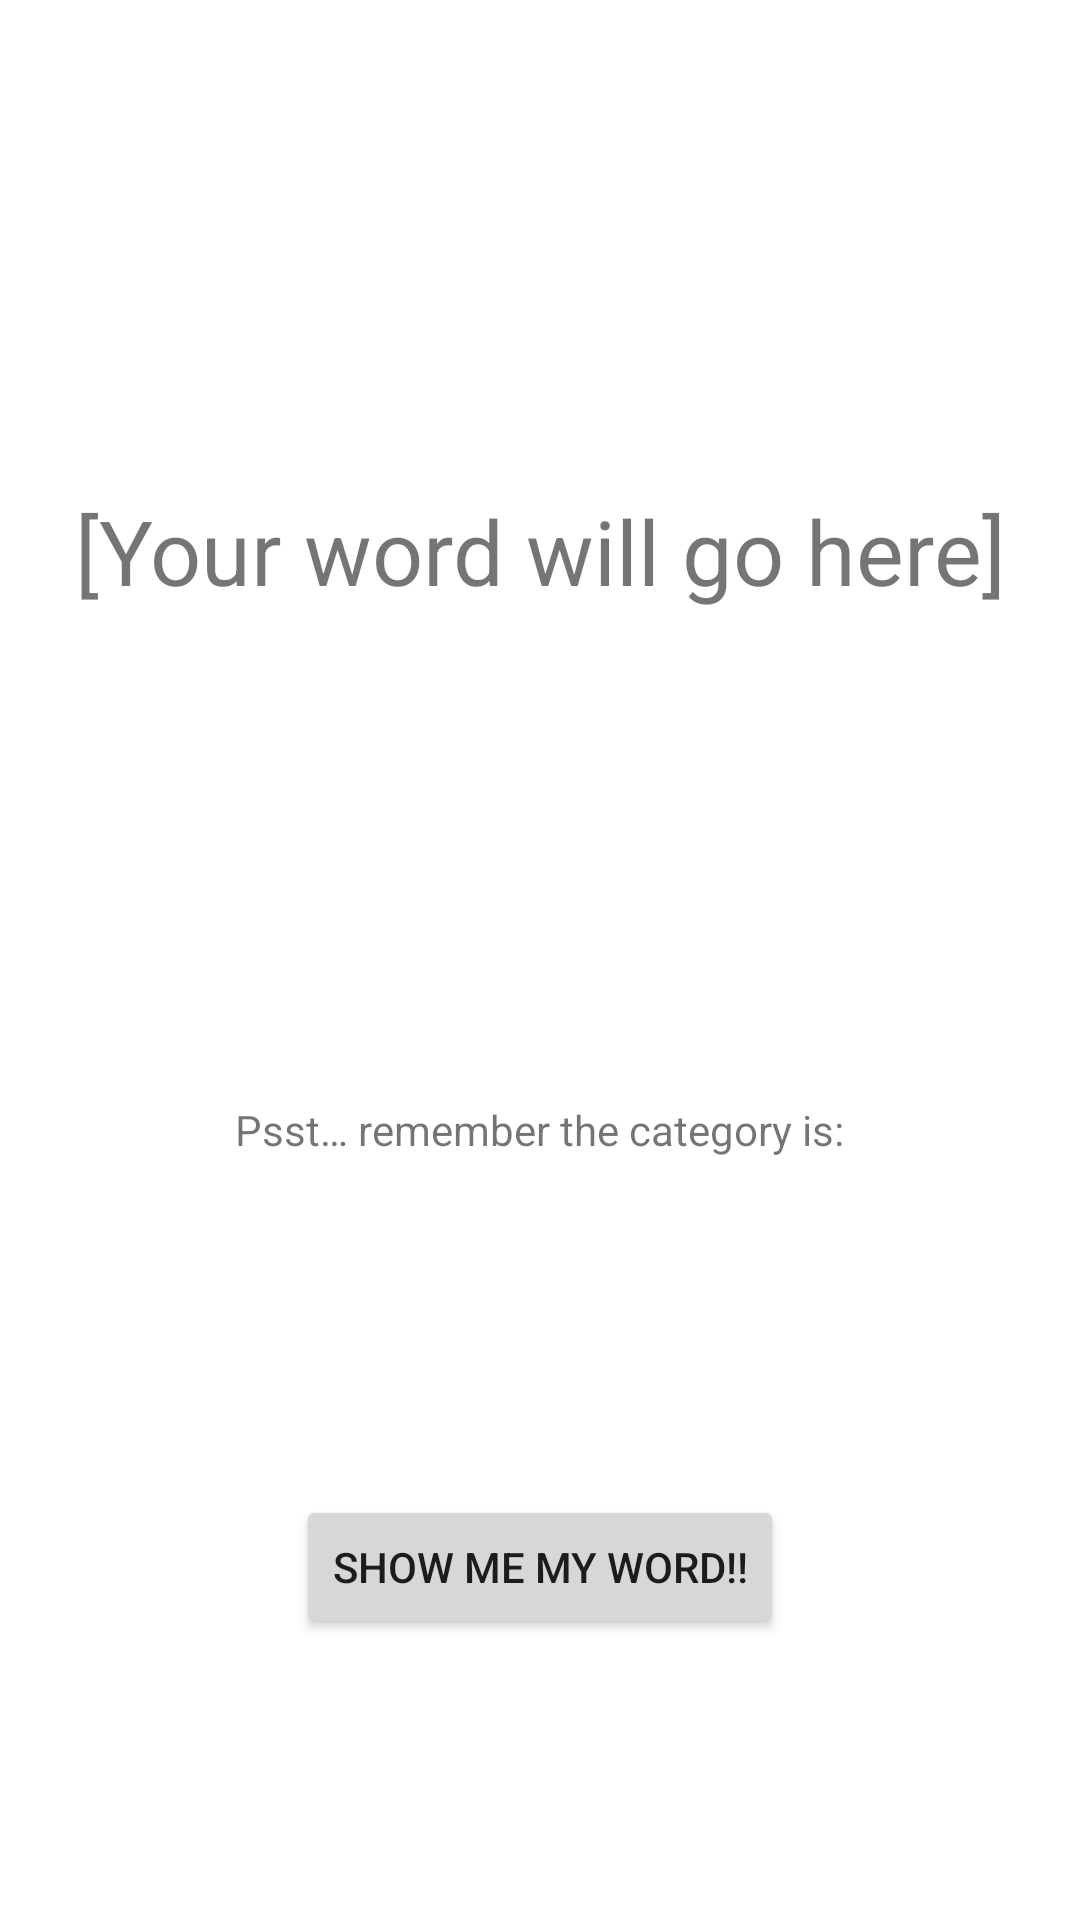

Produce the Android XML layout that renders to this screen, including the resource entries it uses.
<!-- AndroidManifest.xml: application theme Theme.OnePersonDoesntKnowWord -->
<!-- res/layout/activity_word_private_display.xml -->
<?xml version="1.0" encoding="utf-8"?>
<LinearLayout xmlns:android="http://schemas.android.com/apk/res/android"
    xmlns:app="http://schemas.android.com/apk/res-auto"
    xmlns:tools="http://schemas.android.com/tools"
    android:layout_width="match_parent"
    android:layout_height="match_parent"
    android:gravity="center|center_vertical"
    android:orientation="vertical"
    tools:context=".WordPrivateDisplay">

    <TextView
        android:id="@+id/privateWordTextView"
        android:layout_width="wrap_content"
        android:layout_height="wrap_content"
        android:layout_weight="7"
        android:gravity="center"
        android:paddingLeft="10dp"
        android:paddingRight="10dp"
        android:text="@string/initial_blank_text"
        android:textSize="30sp" />

    <TextView
        android:id="@+id/categoryReminderHeaderTextView"
        android:layout_width="wrap_content"
        android:layout_height="wrap_content"
        android:text="@string/private_display_category_reminder_header" />

    <Space
        android:layout_width="match_parent"
        android:layout_height="wrap_content"
        android:layout_weight="0" />

    <TextView
        android:id="@+id/categoryReminderTextView"
        android:layout_width="wrap_content"
        android:layout_height="wrap_content" />

    <Space
        android:layout_width="match_parent"
        android:layout_height="wrap_content"
        android:layout_weight="2" />

    <Button
        android:id="@+id/privateWordButton"
        android:layout_width="wrap_content"
        android:layout_height="wrap_content"
        android:text="@string/private_display_button_text" />

    <Space
        android:layout_width="match_parent"
        android:layout_height="wrap_content"
        android:layout_weight="2" />

</LinearLayout>
<!-- resources referenced by this layout -->
<resources>
  <string name="initial_blank_text">[Your word will go here]</string>
  <string name="private_display_button_text">Show Me My Word!!</string>
  <string name="private_display_category_reminder_header">Psst… remember the category is:</string>
  <style name="Theme.OnePersonDoesntKnowWord" parent="Theme.MaterialComponents.DayNight.DarkActionBar">
          
          <item name="colorPrimary">@color/purple_500</item>
          <item name="colorPrimaryVariant">@color/purple_700</item>
          <item name="colorOnPrimary">@color/white</item>
          
          <item name="colorSecondary">@color/teal_200</item>
          <item name="colorSecondaryVariant">@color/teal_700</item>
          <item name="colorOnSecondary">@color/black</item>
          
          <item name="android:statusBarColor" tools:targetApi="l">?attr/colorPrimaryVariant</item>
          
      </style>
  <!-- not gathered from this repository: default colours our renderer supplied (Android Studio template values) -->
  <color name="purple_500">#FF6200EE</color>
  <color name="purple_700">#FF3700B3</color>
  <color name="teal_200">#FF03DAC5</color>
  <color name="teal_700">#FF018786</color>
  <color name="black">#FF000000</color>
  <color name="white">#FFFFFFFF</color>
</resources>
